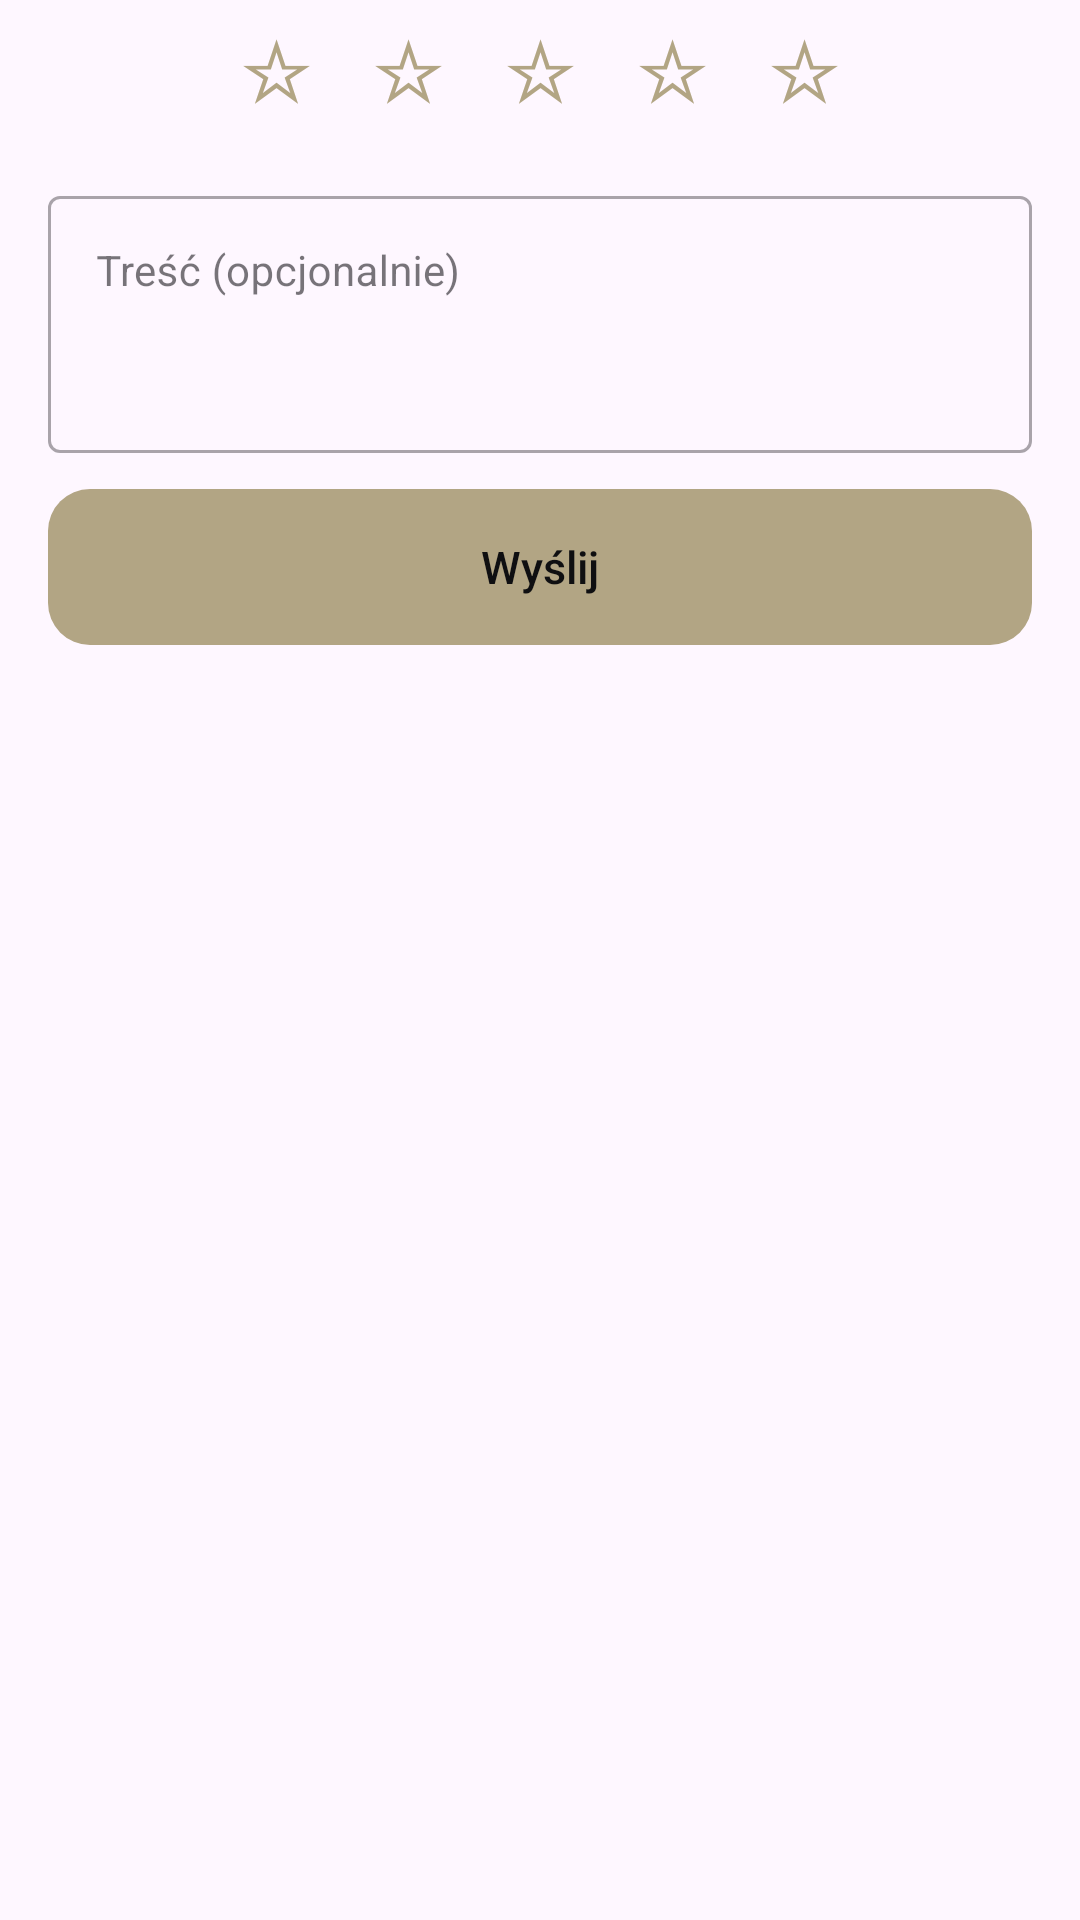

The Android layout XML behind this screen, and the referenced resources:
<!-- AndroidManifest.xml: application theme Theme.Vocably -->
<!-- res/layout/view_feedback_rate.xml -->
<?xml version="1.0" encoding="utf-8"?>
<LinearLayout
    xmlns:android="http://schemas.android.com/apk/res/android"
    android:layout_width="match_parent"
    android:layout_height="wrap_content"
    android:orientation="vertical"
    android:paddingHorizontal="16dp">

    <LinearLayout
        android:id="@+id/starsContainer"
        android:layout_width="wrap_content"
        android:layout_height="wrap_content"
        android:layout_gravity="center_horizontal"
        android:orientation="horizontal"
        android:layout_marginBottom="16dp">

        <TextView android:id="@+id/star1" android:layout_width="44dp" android:layout_height="44dp"
            android:text="☆" android:gravity="center" android:textSize="28sp"
            android:textColor="@color/accent_gold" />
        <TextView android:id="@+id/star2" android:layout_width="44dp" android:layout_height="44dp"
            android:text="☆" android:gravity="center" android:textSize="28sp"
            android:textColor="@color/accent_gold" />
        <TextView android:id="@+id/star3" android:layout_width="44dp" android:layout_height="44dp"
            android:text="☆" android:gravity="center" android:textSize="28sp"
            android:textColor="@color/accent_gold" />
        <TextView android:id="@+id/star4" android:layout_width="44dp" android:layout_height="44dp"
            android:text="☆" android:gravity="center" android:textSize="28sp"
            android:textColor="@color/accent_gold" />
        <TextView android:id="@+id/star5" android:layout_width="44dp" android:layout_height="44dp"
            android:text="☆" android:gravity="center" android:textSize="28sp"
            android:textColor="@color/accent_gold" />

    </LinearLayout>

    <com.google.android.material.textfield.TextInputLayout
        android:id="@+id/tilContent"
        android:layout_width="match_parent"
        android:layout_height="wrap_content"
        android:layout_marginBottom="12dp"
        style="@style/Widget.MaterialComponents.TextInputLayout.OutlinedBox"
        android:hint="Treść (opcjonalnie)">
        <com.google.android.material.textfield.TextInputEditText
            android:id="@+id/etContent"
            android:layout_width="match_parent"
            android:layout_height="wrap_content"
            android:minLines="3"
            android:gravity="top"
            android:inputType="textMultiLine"
            android:textColor="@color/text_primary"
            android:textSize="14sp" />
    </com.google.android.material.textfield.TextInputLayout>

    <TextView
        android:id="@+id/btnSend"
        android:layout_width="match_parent"
        android:layout_height="52dp"
        android:gravity="center"
        android:text="Wyślij"
        android:textSize="15sp"
        android:textColor="@color/bg_primary"
        android:fontFamily="sans-serif-medium"
        android:background="@drawable/bg_btn_accent" />

</LinearLayout>
<!-- resources referenced by this layout -->
<resources>
  <color name="accent_gold">#B2A584</color>
  <color name="bg_primary">#0F0F11</color>
  <color name="text_primary">#E5E5E5</color>
  <!-- drawable bg_btn_accent (drawable) -->
  <?xml version="1.0" encoding="utf-8"?>
  <shape xmlns:android="http://schemas.android.com/apk/res/android" android:shape="rectangle">
      <solid android:color="@color/accent_gold" />
      <corners android:radius="14dp" />
  </shape>
  <style name="Theme.Vocably" parent="Base.Theme.Vocably" />
  <style name="Base.Theme.Vocably" parent="Theme.Material3.DayNight.NoActionBar">
          
          
      </style>
</resources>
